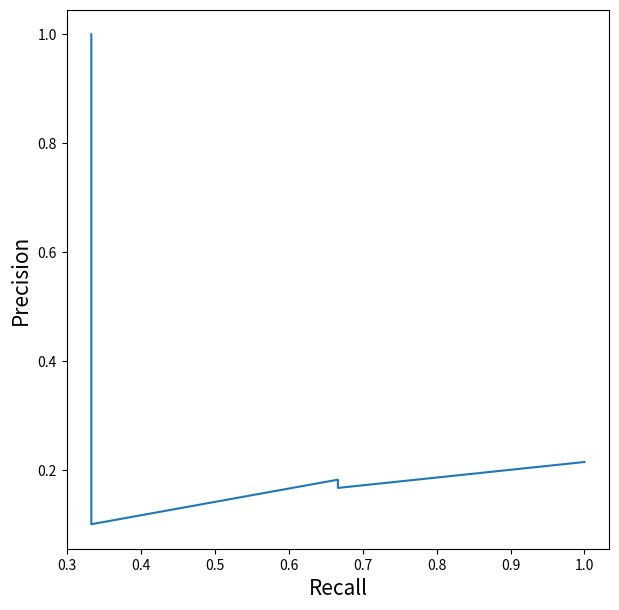

The matplotlib source for this figure:
# This script shows how True Positives, True Negatives, False Positives,
# and False Negatives are calculated. And it shows how different evaluation
# metrics, such as accuracy and precision, can be calculated using those variables.

import matplotlib.pyplot as plt

def true_positive(y_true, y_pred):
    """
    Function to calculate True Positives
    :param y_true: list of true values
    :param y_pred: list of predicted values
    :return: number of True Positives
    """

    # Initialize the number of True Positives to 0
    tp = 0

    # Loop through all list entries and increment tp counter
    # for every true positive entry
    for yt, yp in zip(y_true, y_pred):
        if yt == 1 and yp == 1:
            tp += 1

    # Return the number of true positives
    return tp

def true_negative(y_true, y_pred):
    """
    Function to calculate True Negatives
    :param y_true: list of true values
    :param y_pred: list of predicted values
    :return: number of True Negatives
    """

    # Initialize the number of True Neagtives to 0
    tn = 0

    # Loop through all list entries and increment tn counter
    # for every true negative entry
    for yt, yp in zip(y_true, y_pred):
        if yt == 0 and yp == 0:
            tn += 1

    # Return the number of true negatives
    return tn

def false_positive(y_true, y_pred):
    """
    Function to calculate False Positives
    :param y_true: list of true values
    :param y_pred: list of predicted values
    :return: number of False Positives
    """

    # Initialize the number of False Positives to 0
    fp = 0

    # Loop through all list entries and increment fp counter
    # for every false positive entry
    for yt, yp in zip(y_true, y_pred):
        if yt == 0 and yp == 1:
            fp += 1

    # Return the number of false positives
    return fp
    
def false_negative(y_true, y_pred):
    """
    Function to calculate False Negatives
    :param y_true: list of true values
    :param y_pred: list of predicted values
    :return: number of False Negatives
    """

    # Initialize the number of False Neagtives to 0
    fn = 0

    # Loop through all list entries and increment tn counter
    # for every false negative entry
    for yt, yp in zip(y_true, y_pred):
        if yt == 1 and yp == 0:
            fn += 1

    # Return the number of false negatives
    return fn


def calculate_accuracy_v2(y_true, y_pred):
    """
    Function to calculate accuracy from tp, fp, tn, and fn values
    :param y_true: target values
    :param y_pred: predicted values
    :return: calculated accuracy
    """
    true_p = true_positive(y_true, y_pred)
    false_p = false_positive(y_true, y_pred)
    true_n = true_negative(y_true, y_pred)
    false_n = false_negative(y_true, y_pred)

    return (true_p + true_n) / (true_p + true_n + false_p + false_n)


def calculate_precision(y_true, y_pred):
    """
    Function to calculate precision from tp and fp values
    :param y_true: target values
    :param y_pred: predicted values
    :return: calculated precision
    """
    true_p = true_positive(y_true, y_pred)
    false_p = false_positive(y_true, y_pred)
    return (true_p) / (true_p + false_p)

def calculate_recall(y_true, y_pred):
    """
    Function to calculate recall from tp and fn values
    :param y_true: target values
    :param y_pred: predicted values
    :return: calculated recall
    """
    true_p = true_positive(y_true, y_pred)
    false_n = false_negative(y_true, y_pred)
    return (true_p) / (true_p + false_n)

if __name__ == "__main__":

    # Initialize two arrays, one that has true values
    # and one that has predicted values
    l1 = [0, 1, 1, 1, 0, 0, 0, 1]
    l2 = [0, 1, 0, 1, 0, 1, 0, 0]

    # Calculate the accuracy from the above variables
    print('Accuracy: ', calculate_accuracy_v2(l1, l2))

    # Calculate the precision from the above variables
    print('Precision: ', calculate_precision(l1, l2))

    # Calculate the recall from the above variables
    print('Recall: ', calculate_recall(l1, l2))


    # Now let's graph a precision-recall curve. We assume 
    # the below target values and the predicted probability values

    # Target values
    y_t = [0, 0, 0, 1, 0, 0, 0, 0, 0, 0, 
              1, 0, 0, 0, 0, 0, 0, 0, 1, 0]

    # Probability values for a sample being assigned
    # a value of 1
    y_p = [0.02638412, 0.11114267, 0.31620708,
            0.0490937, 0.0191491, 0.17554844,
            0.15952202, 0.03819563, 0.11639273,
            0.079377, 0.08584789, 0.39095342,
            0.27259048, 0.03447096, 0.04644807,
            0.03543574, 0.18521942, 0.05934904,
            0.61977213, 0.33056815]

    # Empty lists to store the precision and recall values
    precisions = []
    recalls = []

    # Assumed threshold values. It is not explained in the book
    # how these values are assumed, so this is something that I
    # will try to research and find an answer to
    thresholds = [0.0490937, 0.05934905, 0.079377,
                0.08584789, 0.11114267, 0.11639273,
                0.15952202, 0.17554844, 0.18521942,
                0.27259048, 0.31620708, 0.33056815,
                0.39095342, 0.61977213]

    # For every threshold value in the 'thresholds' list, calculate
    # the precision and recall values of the targets and predictions
    for i in thresholds:
        temp_prediction = [1 if x >= i else 0 for x in y_p]
        p = calculate_precision(y_t, temp_prediction)
        r = calculate_recall(y_t, temp_prediction)
        precisions.append(p)
        recalls.append(r)

    # Plot the precision-recall curve
    plt.figure(figsize=(7, 7))
    plt.plot(recalls, precisions)
    plt.xlabel('Recall', fontsize=15)
    plt.ylabel('Precision', fontsize=15)
    plt.show()
